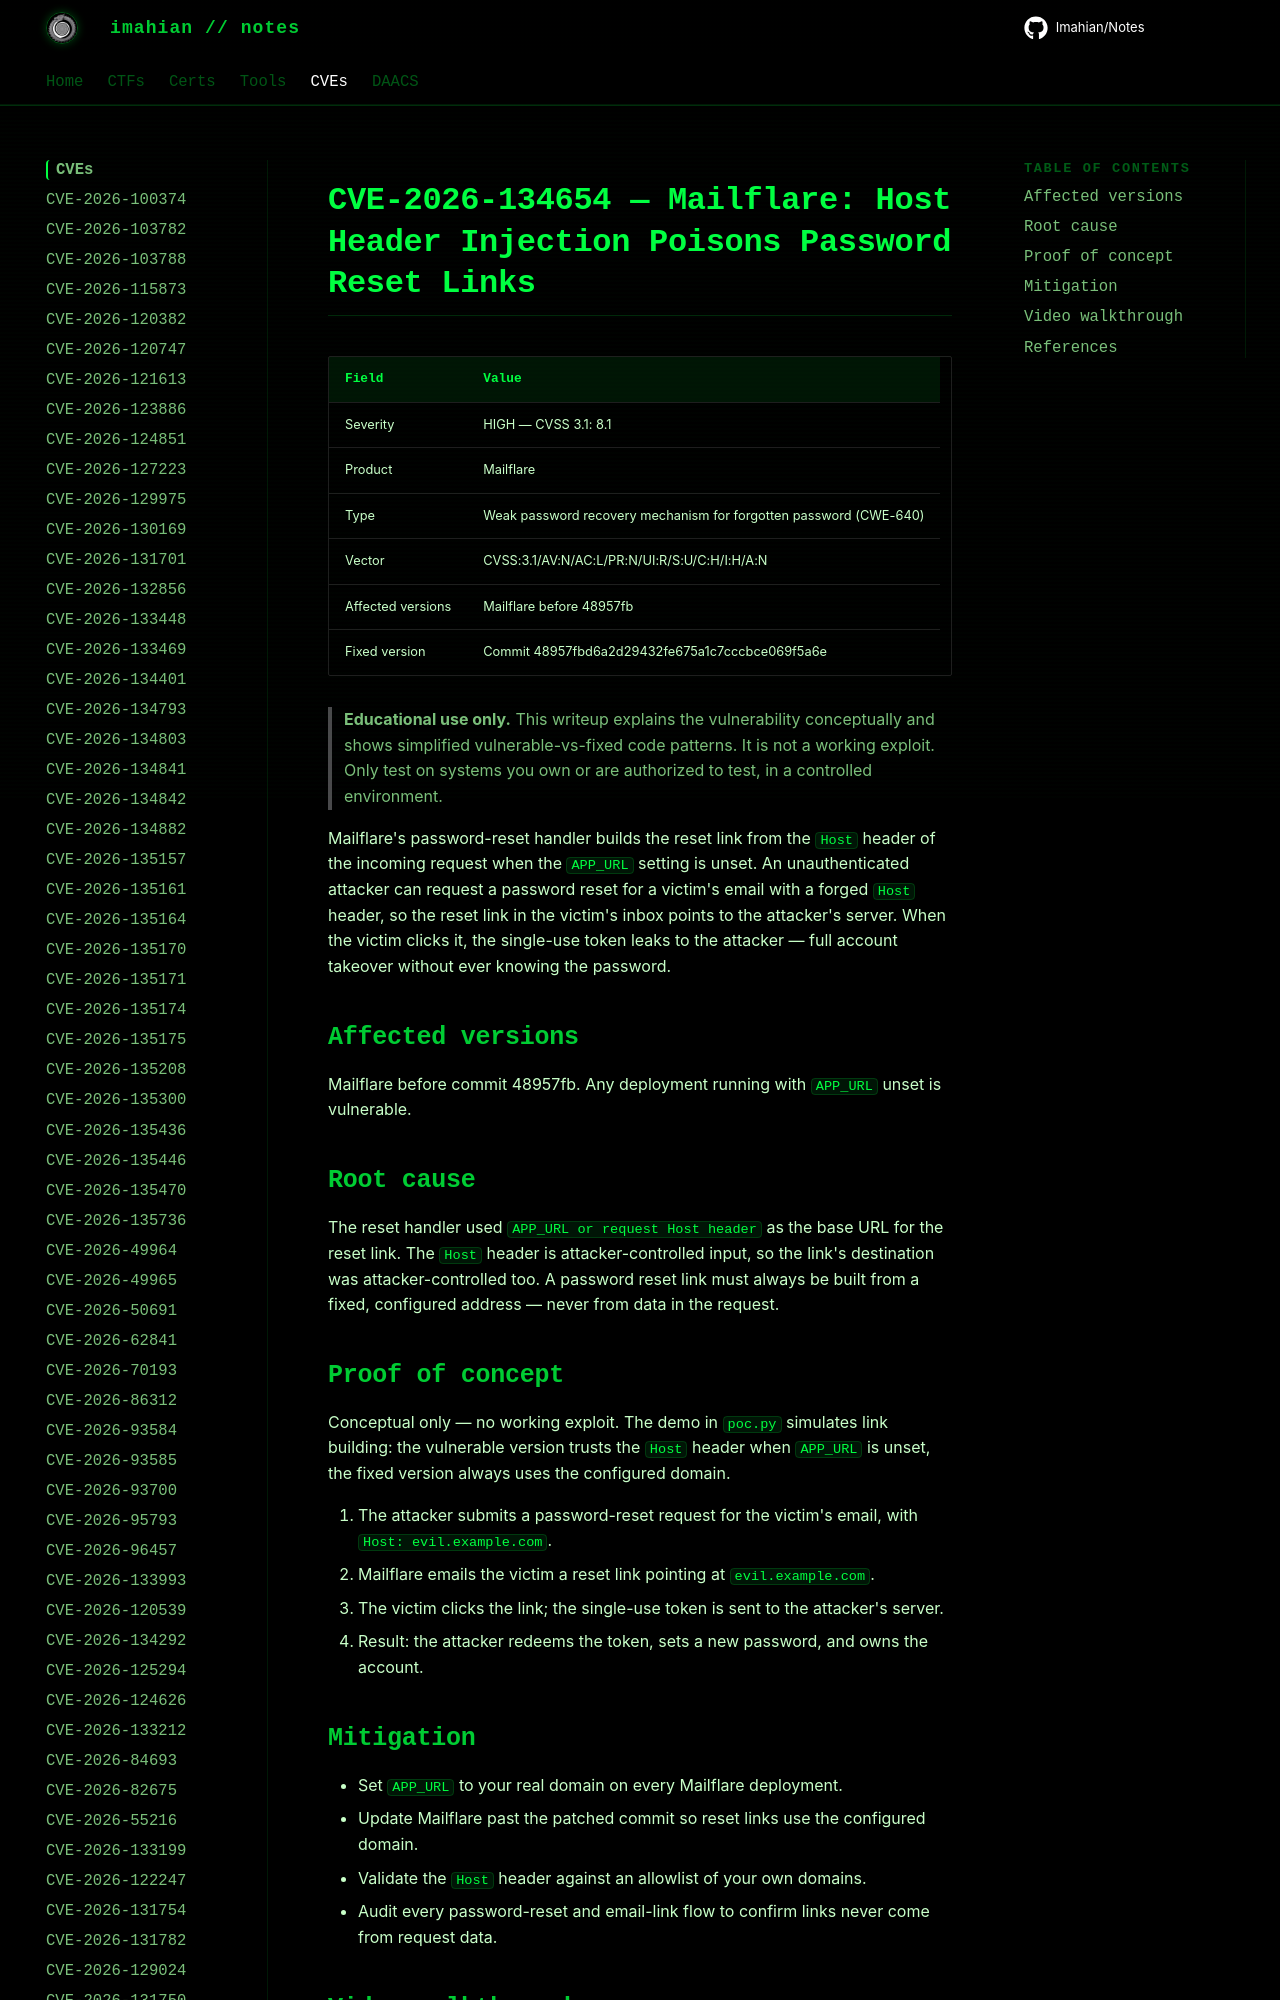

repository: Imahian/Notes · page: CVEs/CVE-2026-134654/index.html · generator: mkdocs

# CVE-2026-134654 — Mailflare: Host Header Injection Poisons Password Reset Links

| Field | Value |
|---|---|
| Severity | HIGH — CVSS 3.1: 8.1 |
| Product | Mailflare |
| Type | Weak password recovery mechanism for forgotten password (CWE-640)
